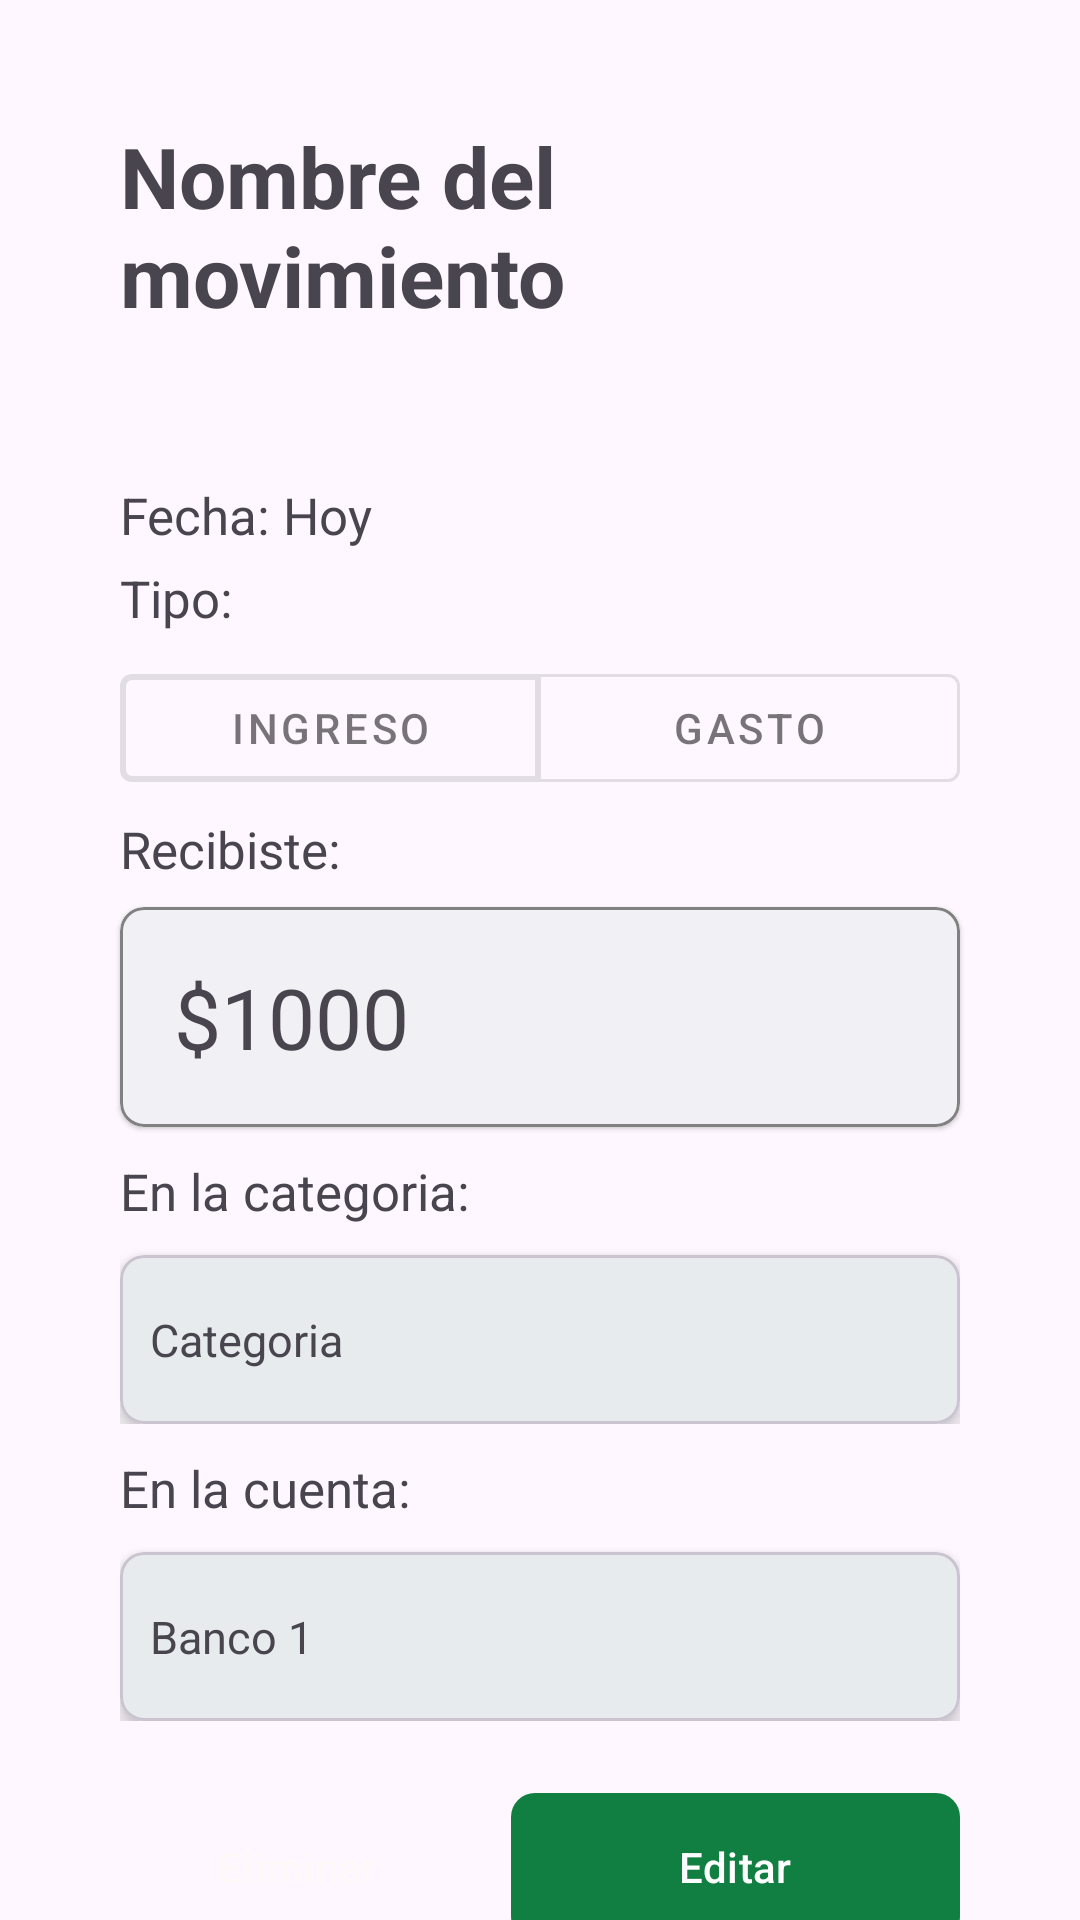

The Android layout XML behind this screen, and the referenced resources:
<!-- AndroidManifest.xml: application theme Theme.MyApplication -->
<!-- res/layout/activity_view_transaction_sheet.xml -->
<?xml version="1.0" encoding="utf-8"?>
<androidx.core.widget.NestedScrollView xmlns:android="http://schemas.android.com/apk/res/android"
    xmlns:app="http://schemas.android.com/apk/res-auto"
    xmlns:tools="http://schemas.android.com/tools"
    android:id="@+id/add_transaction_sheet"
    android:layout_width="match_parent"
    android:layout_height="wrap_content"
    android:backgroundTint="@color/secondary">

    <LinearLayout
        android:layout_width="match_parent"
        android:layout_height="match_parent"
        android:clipToPadding="false"
        android:gravity="center_vertical"
        android:maxWidth="320dp"
        android:orientation="vertical"
        android:padding="40dp">


        <TextView
            android:id="@+id/transaction_name"
            android:layout_width="wrap_content"
            android:layout_height="wrap_content"
            android:layout_marginBottom="50dp"
            android:text="Nombre del movimiento"
            android:textSize="28sp"
            android:textStyle="bold" />


        <LinearLayout
            android:layout_width="match_parent"
            android:layout_height="wrap_content"
            android:layout_marginBottom="5dp"
            android:textSize="28sp">

            <TextView
                android:layout_width="wrap_content"
                android:layout_height="match_parent"
                android:gravity="center"
                android:labelFor="@id/transaction_date"
                android:text="Fecha: "
                android:textSize="17sp" />


            <TextView
                android:id="@+id/transaction_date"
                android:layout_width="wrap_content"
                android:layout_height="match_parent"
                android:gravity="center"
                android:text="Hoy"
                android:textSize="17sp" />


        </LinearLayout>

        <TextView
            android:id="@+id/transaction_type_label"
            android:layout_width="wrap_content"
            android:layout_height="wrap_content"
            android:layout_marginBottom="8dp"
            android:labelFor="@+id/transactionTypeToggleGroup"
            android:text="Tipo:"
            android:textSize="17sp" />


        <com.google.android.material.button.MaterialButtonToggleGroup
            android:id="@+id/transaction_type_group"
            android:layout_width="match_parent"
            android:layout_height="wrap_content"
            app:checkedButton="@id/incomeButton"
            app:selectionRequired="true"
            app:singleSelection="true">

            <com.google.android.material.button.MaterialButton
                android:id="@+id/incomeOption"
                style="@style/Widget.MaterialComponents.Button.OutlinedButton"
                android:layout_width="0dp"
                android:layout_height="wrap_content"
                android:layout_weight="1"
                android:clickable="false"
                android:text="Ingreso"
                app:strokeWidth="2dp" />

            <com.google.android.material.button.MaterialButton
                android:id="@+id/expenseOption"
                style="@style/Widget.MaterialComponents.Button.OutlinedButton"
                android:layout_width="0dp"
                android:layout_height="wrap_content"
                android:layout_weight="1"
                android:clickable="false"
                android:text="Gasto" />

        </com.google.android.material.button.MaterialButtonToggleGroup>


        <TextView
            android:id="@+id/transaction_amount_label"
            android:layout_width="wrap_content"
            android:layout_height="wrap_content"
            android:layout_marginTop="5dp"
            android:layout_marginBottom="8dp"
            android:labelFor="@id/transaction_amount"
            android:text="Recibiste:"
            android:textSize="17sp" />

        <com.google.android.material.card.MaterialCardView
            android:layout_width="match_parent"
            android:layout_height="wrap_content"
            android:layout_marginBottom="10dp"
            app:cardCornerRadius="8dp"
            app:cardElevation="1dp"
            app:strokeColor="@color/text2"
            app:strokeWidth="1dp">

            <LinearLayout
                android:layout_width="match_parent"
                android:layout_height="wrap_content"
                android:layout_gravity="center_vertical"
                android:orientation="horizontal"
                android:padding="18dp">

                <TextView
                    android:id="@+id/transaction_amount"
                    android:layout_width="0dp"
                    android:layout_height="match_parent"
                    android:layout_weight="1"
                    android:gravity="center_vertical"
                    android:text="$1000"
                    android:textSize="28sp" />

            </LinearLayout>

        </com.google.android.material.card.MaterialCardView>


        <LinearLayout
            android:layout_width="match_parent"
            android:layout_height="match_parent"
            android:layout_marginBottom="10dp"
            android:layout_weight="1"
            android:gravity="center"
            android:orientation="vertical">

            <TextView
                android:layout_width="match_parent"
                android:layout_height="wrap_content"
                android:layout_marginBottom="10dp"
                android:labelFor="@id/email_input"
                android:text="En la categoria:"
                android:textSize="17sp" />

            <com.google.android.material.card.MaterialCardView
                android:layout_width="match_parent"
                android:layout_height="match_parent"
                app:cardCornerRadius="8dp"
                app:cardElevation="4dp">

                <LinearLayout
                    android:layout_width="match_parent"
                    android:layout_height="match_parent"
                    android:gravity="center"
                    android:orientation="horizontal"
                    android:paddingHorizontal="10dp"
                    android:paddingVertical="18dp">


                    <TextView
                        android:id="@+id/transaction_category"
                        android:layout_width="match_parent"
                        android:layout_height="wrap_content"
                        android:contentDescription="Icono de categoria salud"
                        android:drawablePadding="10dp"
                        android:gravity="center_vertical"
                        android:text="Categoria"
                        android:textSize="15sp" />

                </LinearLayout>

            </com.google.android.material.card.MaterialCardView>
        </LinearLayout>


        <LinearLayout
            android:layout_width="match_parent"
            android:layout_height="wrap_content"
            android:layout_gravity="center_vertical"
            android:orientation="vertical">

            <TextView
                android:layout_width="match_parent"
                android:layout_height="wrap_content"
                android:layout_marginBottom="10dp"
                android:labelFor="@id/email_input"
                android:text="En la cuenta:"
                android:textSize="17sp" />

            <com.google.android.material.card.MaterialCardView
                android:layout_width="match_parent"
                android:layout_height="match_parent"
                app:cardCornerRadius="8dp"
                app:cardElevation="4dp">


                <LinearLayout
                    android:layout_width="match_parent"
                    android:layout_height="match_parent"
                    android:gravity="center_vertical"
                    android:orientation="horizontal"
                    android:paddingHorizontal="10dp"
                    android:paddingVertical="18dp">


                    <TextView
                        android:id="@+id/transaction_account"
                        android:layout_width="match_parent"
                        android:layout_height="wrap_content"
                        android:drawablePadding="10dp"
                        android:gravity="center_vertical"
                        android:text="Banco 1"
                        android:textSize="15sp" />

                </LinearLayout>

            </com.google.android.material.card.MaterialCardView>
        </LinearLayout>


        <LinearLayout
            android:layout_width="match_parent"
            android:layout_height="wrap_content"
            android:layout_gravity="center_vertical"
            android:layout_marginTop="10dp"
            android:orientation="horizontal">

            <com.google.android.material.button.MaterialButton
                android:id="@+id/delete_button"
                android:layout_width="wrap_content"
                android:layout_height="wrap_content"
                android:layout_gravity="center"
                android:layout_weight="0.5"
                android:clickable="true"
                android:focusable="true"
                android:padding="15dp"
                android:text="Eliminar"
                android:textAllCaps="false"
                app:backgroundTint="@android:color/transparent"
                app:cornerRadius="8dp" />

            <View
                android:layout_width="0dp"
                android:layout_height="0dp"
                android:layout_weight="0.2" />

            <com.google.android.material.button.MaterialButton
                android:id="@+id/edit_button"
                android:layout_width="wrap_content"
                android:layout_height="wrap_content"
                android:layout_gravity="center"
                android:layout_marginVertical="10dp"
                android:layout_weight="1"
                android:clickable="true"
                android:focusable="true"
                android:padding="15dp"
                android:text="Editar"
                android:textAllCaps="false"
                android:textColor="@android:color/white"
                app:backgroundTint="@color/primary"
                app:cornerRadius="8dp"
                app:rippleColor="#447A5C" />
        </LinearLayout>


    </LinearLayout>
</androidx.core.widget.NestedScrollView>
<!-- resources referenced by this layout -->
<resources>
  <color name="primary">#ff117f41</color>
  <color name="secondary">#006064</color>
  <color name="text2">#ff818181</color>
  <style name="Theme.MyApplication" parent="Theme.Material3.DayNight.NoActionBar">
          
          <item name="colorPrimary">@color/primary</item>
          <item name="colorOnPrimary">@color/white</item>
          
          <item name="colorSecondary">@color/secondary</item>
          <item name="colorSecondaryVariant">@color/tertiary</item>
          <item name="colorOnSecondary">@color/black</item>
          
          <item name="android:statusBarColor">@android:color/transparent</item>
          
      </style>
  <color name="white">#fffff8f8</color>
  <color name="tertiary">#ffd3c4e3</color>
  <color name="black">#ff242424</color>
</resources>
